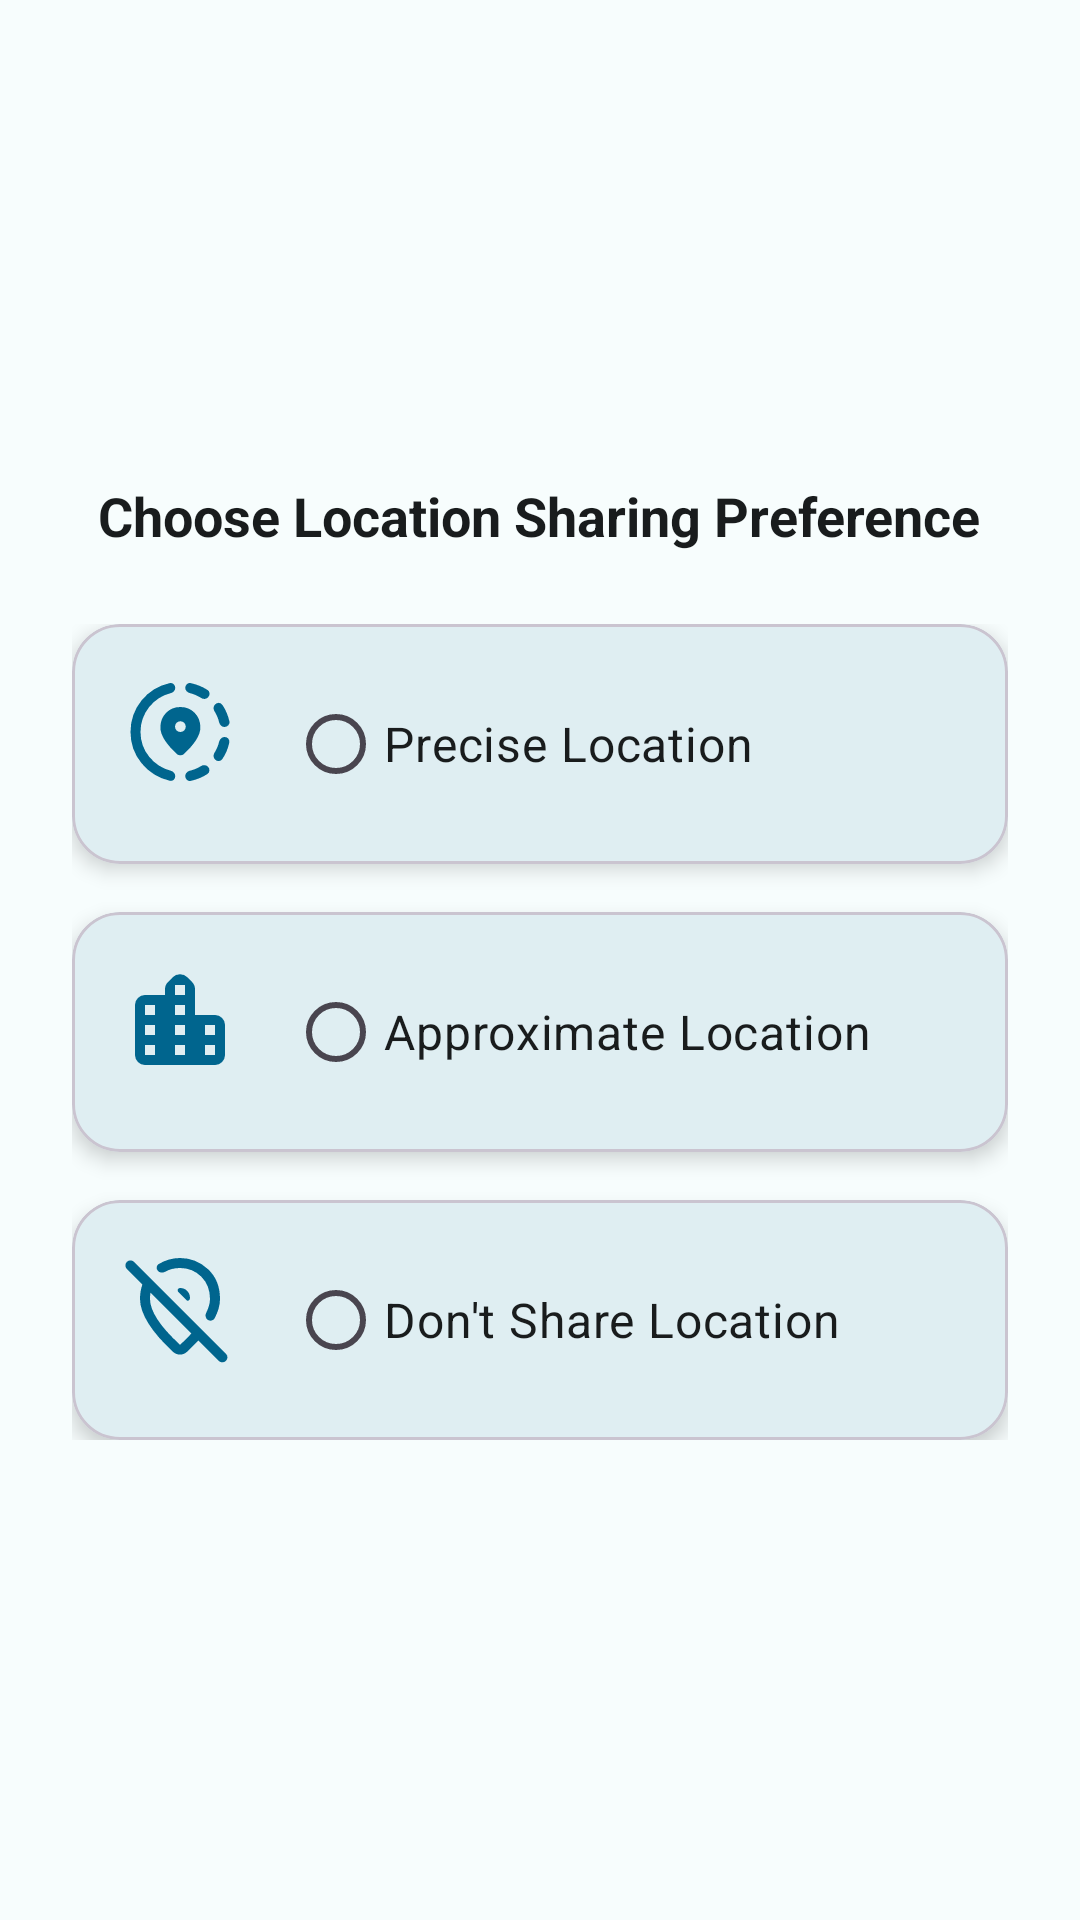

This screen was rendered from an Android layout file. Write that file and the resources it references.
<!-- AndroidManifest.xml: application theme Theme.LocatorChat -->
<!-- res/layout/step_location.xml -->
<?xml version="1.0" encoding="utf-8"?>
<LinearLayout xmlns:android="http://schemas.android.com/apk/res/android"
    xmlns:app="http://schemas.android.com/apk/res-auto"
    android:layout_width="match_parent"
    android:layout_height="match_parent"
    android:gravity="center"
    android:orientation="vertical"
    android:padding="24dp"
    android:background="?attr/colorSurface">

    <TextView
        android:id="@+id/locationTitle"
        android:layout_width="wrap_content"
        android:layout_height="wrap_content"
        android:layout_marginBottom="24dp"
        android:text="@string/choose_location_preference"
        android:textColor="?attr/colorOnBackground"
        android:textSize="18sp"
        android:textStyle="bold" />

    <LinearLayout
        android:id="@+id/locationContainer"
        android:layout_width="match_parent"
        android:layout_height="wrap_content"
        android:orientation="vertical">

        <com.google.android.material.card.MaterialCardView
            android:id="@+id/cardPrecise"
            android:layout_width="match_parent"
            android:layout_height="wrap_content"
            android:layout_marginBottom="16dp"
            android:clickable="true"
            android:focusable="true"
            app:cardCornerRadius="16dp"
            app:cardElevation="4dp"
            android:foreground="?attr/selectableItemBackground">

            <LinearLayout
                android:layout_width="match_parent"
                android:layout_height="wrap_content"
                android:orientation="horizontal"
                android:padding="16dp">

                <ImageView
                    android:layout_width="40dp"
                    android:layout_height="40dp"
                    android:layout_marginEnd="16dp"
                    android:src="@drawable/ic_location_precise"
                    app:tint="?attr/colorPrimary" />

                <RadioButton
                    android:id="@+id/sharePrecise"
                    android:layout_width="wrap_content"
                    android:layout_height="wrap_content"
                    android:text="@string/precise_location"
                    android:textColor="?attr/colorOnBackground"
                    android:textSize="16sp"
                    android:clickable="false"/>
            </LinearLayout>
        </com.google.android.material.card.MaterialCardView>

        <com.google.android.material.card.MaterialCardView
            android:id="@+id/cardApproximate"
            android:layout_width="match_parent"
            android:layout_height="wrap_content"
            android:layout_marginBottom="16dp"
            android:clickable="true"
            android:focusable="true"
            app:cardCornerRadius="16dp"
            app:cardElevation="4dp"
            android:foreground="?attr/selectableItemBackground">

            <LinearLayout
                android:layout_width="match_parent"
                android:layout_height="wrap_content"
                android:orientation="horizontal"
                android:padding="16dp">

                <ImageView
                    android:layout_width="40dp"
                    android:layout_height="40dp"
                    android:layout_marginEnd="16dp"
                    android:src="@drawable/ic_location_approx"
                    app:tint="?attr/colorPrimary" />

                <RadioButton
                    android:id="@+id/shareApproximate"
                    android:layout_width="wrap_content"
                    android:layout_height="wrap_content"
                    android:text="@string/approximate_location"
                    android:textColor="?attr/colorOnBackground"
                    android:textSize="16sp"
                    android:clickable="false"/>
            </LinearLayout>
        </com.google.android.material.card.MaterialCardView>

        <com.google.android.material.card.MaterialCardView
            android:id="@+id/cardNone"
            android:layout_width="match_parent"
            android:layout_height="wrap_content"
            android:clickable="true"
            android:focusable="true"
            app:cardCornerRadius="16dp"
            app:cardElevation="4dp"
            android:foreground="?attr/selectableItemBackground">

            <LinearLayout
                android:layout_width="match_parent"
                android:layout_height="wrap_content"
                android:orientation="horizontal"
                android:padding="16dp">

                <ImageView
                    android:layout_width="40dp"
                    android:layout_height="40dp"
                    android:layout_marginEnd="16dp"
                    android:src="@drawable/ic_location_none"
                    app:tint="?attr/colorPrimary" />

                <RadioButton
                    android:id="@+id/shareNone"
                    android:layout_width="wrap_content"
                    android:layout_height="wrap_content"
                    android:text="@string/do_not_share_location"
                    android:textColor="?attr/colorOnBackground"
                    android:textSize="16sp"
                    android:clickable="false"/>
            </LinearLayout>
        </com.google.android.material.card.MaterialCardView>
    </LinearLayout>
</LinearLayout>
<!-- resources referenced by this layout -->
<resources>
  <!-- drawable ic_location_approx (drawable) -->
  <vector xmlns:android="http://schemas.android.com/apk/res/android"
      android:width="24dp"
      android:height="24dp"
      android:viewportWidth="960"
      android:viewportHeight="960">
    <path
        android:pathData="M120,760v-400q0,-33 23.5,-56.5T200,280h160v-47q0,-16 6,-30.5t17,-25.5l40,-40q23,-23 57,-23t57,23l40,40q11,11 17,25.5t6,30.5v207h160q33,0 56.5,23.5T840,520v240q0,33 -23.5,56.5T760,840L200,840q-33,0 -56.5,-23.5T120,760ZM200,760h80v-80h-80v80ZM200,600h80v-80h-80v80ZM200,440h80v-80h-80v80ZM440,760h80v-80h-80v80ZM440,600h80v-80h-80v80ZM440,440h80v-80h-80v80ZM440,280h80v-80h-80v80ZM680,760h80v-80h-80v80ZM680,600h80v-80h-80v80Z"
        android:fillColor="#e3e3e3"/>
  </vector>
  <!-- drawable ic_location_none (drawable) -->
  <vector xmlns:android="http://schemas.android.com/apk/res/android"
      android:width="24dp"
      android:height="24dp"
      android:viewportWidth="960"
      android:viewportHeight="960">
    <path
        android:pathData="m499,384 l33,33q8,8 18,2.5t10,-19.5q0,-17 -6,-31.5T537,343q-11,-12 -26,-17.5t-31,-5.5q-13,0 -17.5,11.5T466,351l33,33ZM480,80q127,0 223.5,89T800,408q0,36 -10.5,74T758,561q-8,15 -24,19t-30,-4q-14,-8 -18.5,-24.5T689,520q15,-31 23,-58.5t8,-53.5q0,-109 -69.5,-178.5T480,160q-32,0 -62.5,7.5T361,190q-15,8 -31.5,6.5T302,182q-11,-13 -8.5,-29.5T310,128q38,-23 81.5,-35.5T480,80ZM571,684L244,357q-2,12 -3,25t-1,26q0,71 59,162.5T480,774q26,-23 48.5,-45.5T571,684ZM480,853q-14,0 -28,-5t-25,-15q-65,-60 -115,-117t-83.5,-110.5q-33.5,-53.5 -51,-103T160,408q0,-32 5,-61t14,-55L55,168q-12,-12 -12,-28.5T55,111q12,-12 28.5,-12t28.5,12l736,736q12,12 11.5,28T847,903q-12,12 -28.5,12T790,903L627,740q-17,18 -38,39t-56,54q-11,10 -25,15t-28,5ZM408,521ZM499,384Z"
        android:fillColor="#e3e3e3"/>
  </vector>
  <string name="approximate_location">Approximate Location</string>
  <string name="choose_location_preference">Choose Location Sharing Preference</string>
  <string name="do_not_share_location">Don\'t Share Location</string>
  <string name="precise_location">Precise Location</string>
  <style name="Theme.LocatorChat" parent="Theme.Material3.DayNight.NoActionBar">
          <item name="colorPrimary">@color/md_theme_light_primary</item>
          <item name="colorOnPrimary">@color/md_theme_light_onPrimary</item>
          <item name="android:colorBackground">@color/md_theme_light_background</item>
          <item name="colorOnBackground">@color/md_theme_light_onBackground</item>
          <item name="colorSurface">@color/md_theme_light_surface</item>
          <item name="colorOnSurface">@color/md_theme_light_onSurface</item>
          <item name="android:statusBarColor">?attr/colorPrimary</item>
      </style>
  <color name="md_theme_light_primary">#00658E</color>
  <color name="md_theme_light_onPrimary">#FFFFFF</color>
  <color name="md_theme_light_background">#F7FDFD</color>
  <color name="md_theme_light_onBackground">#191C1D</color>
  <color name="md_theme_light_surface">#F7FDFD</color>
  <color name="md_theme_light_onSurface">#191C1D</color>
</resources>
